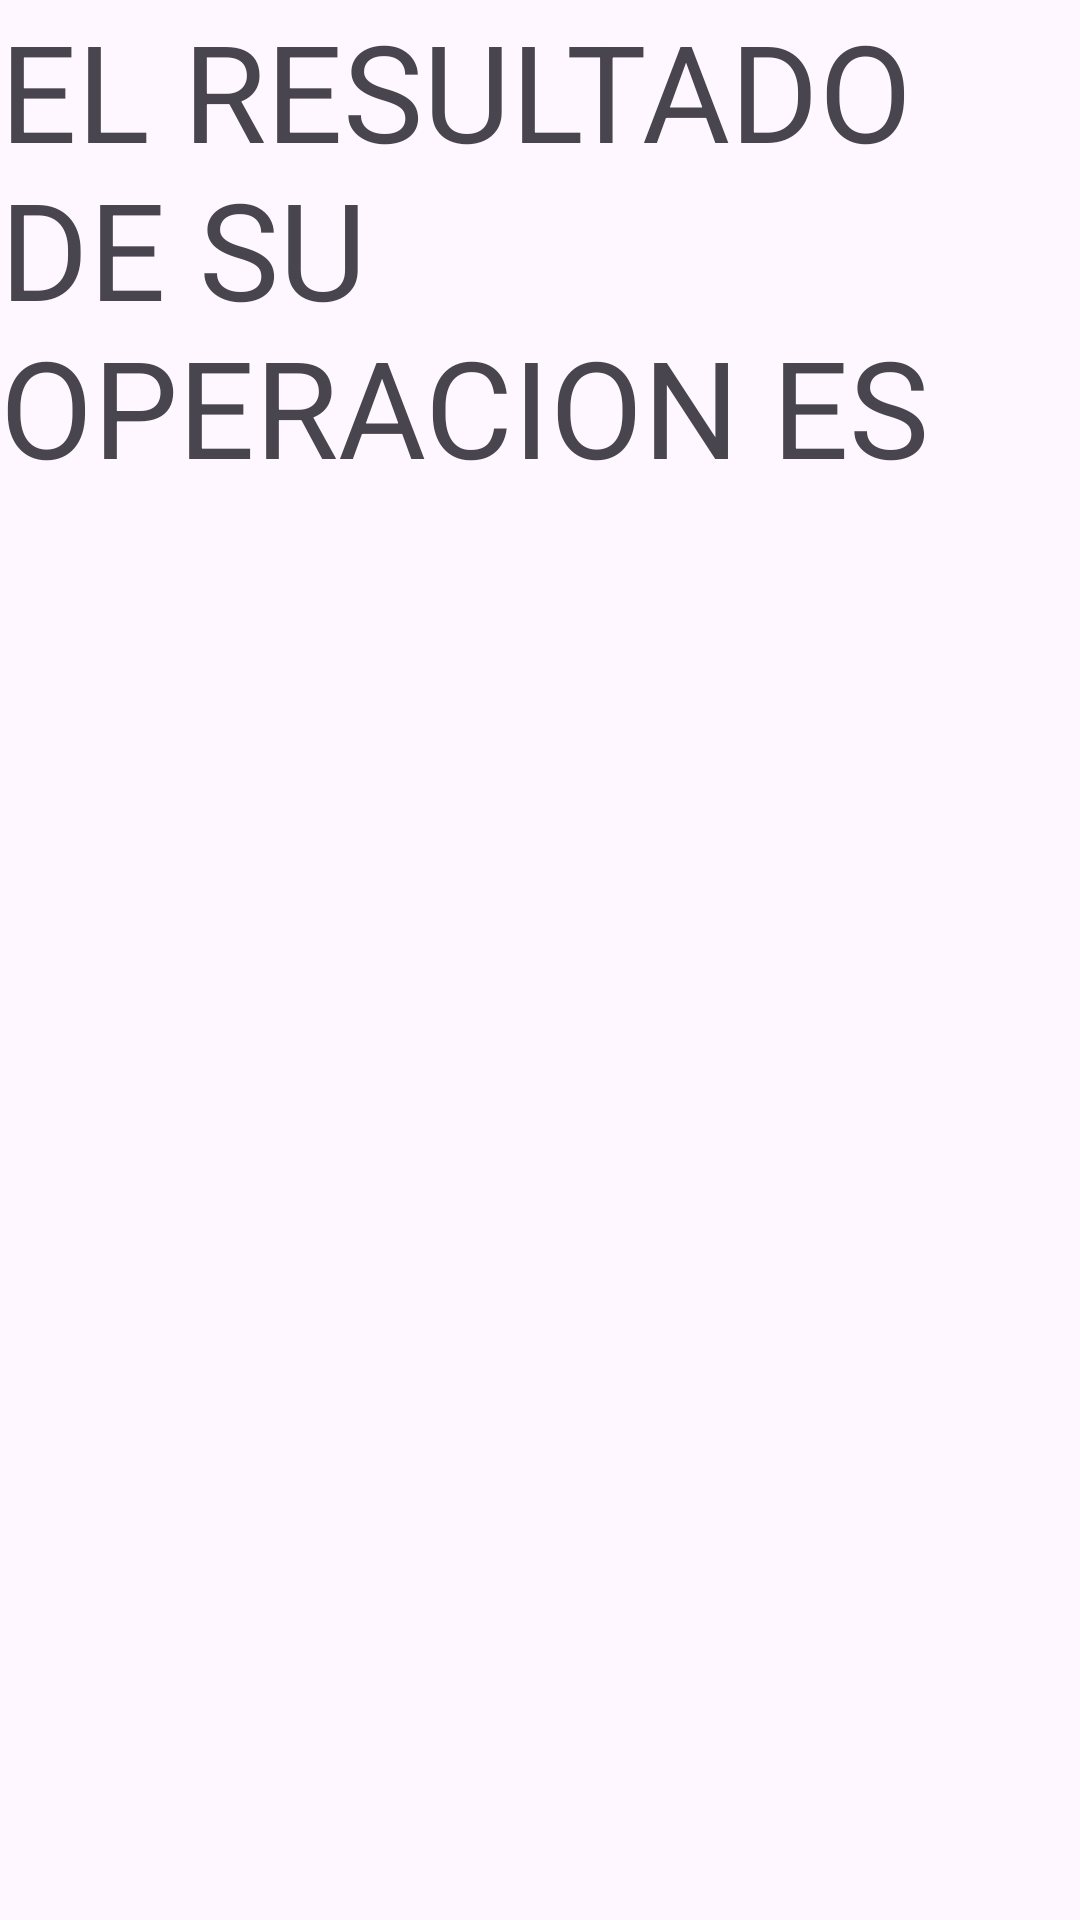

This screen was rendered from an Android layout file. Write that file and the resources it references.
<!-- AndroidManifest.xml: application theme Theme.SUMADEDOSNUMEROS -->
<!-- res/layout/activity_resultado.xml -->
<?xml version="1.0" encoding="utf-8"?>
<androidx.constraintlayout.widget.ConstraintLayout xmlns:android="http://schemas.android.com/apk/res/android"
    xmlns:app="http://schemas.android.com/apk/res-auto"
    xmlns:tools="http://schemas.android.com/tools"
    android:layout_width="match_parent"
    android:layout_height="match_parent"
    tools:context=".resultado">

    <TextView
        android:id="@+id/resultado2"
        android:layout_width="wrap_content"
        android:layout_height="wrap_content"
        android:textAppearance="@style/TextAppearance.AppCompat.Display1"
        app:layout_constraintBottom_toBottomOf="parent"
        app:layout_constraintEnd_toEndOf="parent"
        app:layout_constraintHorizontal_bias="0.498"
        app:layout_constraintStart_toStartOf="parent"
        app:layout_constraintTop_toTopOf="parent"
        app:layout_constraintVertical_bias="0.18" />

    <TextView
        android:id="@+id/textView4"
        android:layout_width="wrap_content"
        android:layout_height="wrap_content"
        android:text="EL RESULTADO DE SU OPERACION ES "
        android:textAppearance="@style/TextAppearance.AppCompat.Display2"
        tools:layout_editor_absoluteX="16dp"
        tools:layout_editor_absoluteY="16dp" />
</androidx.constraintlayout.widget.ConstraintLayout>
<!-- resources referenced by this layout -->
<resources>
  <style name="Theme.SUMADEDOSNUMEROS" parent="Base.Theme.SUMADEDOSNUMEROS" />
  <style name="Base.Theme.SUMADEDOSNUMEROS" parent="Theme.Material3.DayNight.NoActionBar">
          
          
      </style>
</resources>
